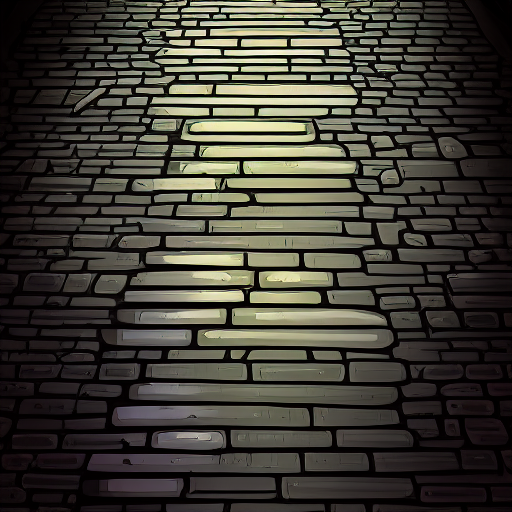
Generation parameters embedded in this image by AUTOMATIC1111 Stable Diffusion web UI or a fork of it (Forge, ...) (PNG 'parameters' text chunk):
Dark alleyway street floor texture, top down view, colored lineart, cartoon style, trending on artstation
Steps: 37, Sampler: Euler a, CFG scale: 7, Seed: 968170342, Size: 512x512, Model hash: 81761151